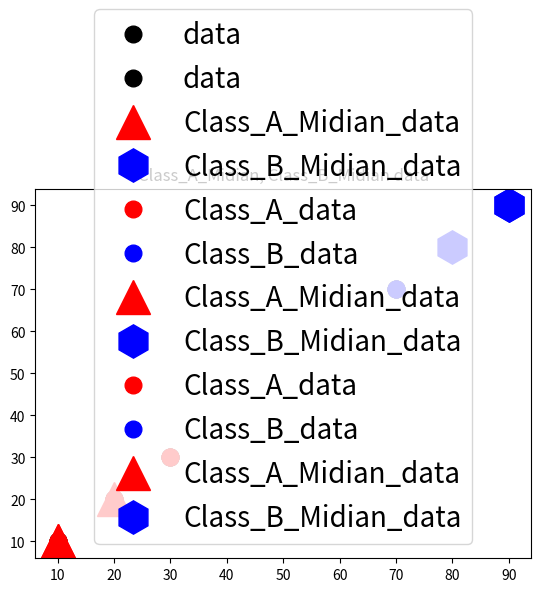

Reproduce this figure in Python.
import matplotlib.pyplot as plt
#matplotlib.pyplot 각각의 함수를 사용해서 간편하게 그래프를 그리면서, 변화를 주는 라이브러리를 가져왔다.
import math
#수학적 함수를 이용하기 위한 math 라이브러리를 불러왔다.

#K-means 알고리즘
#K = 클러스터의 개수(나누는 갯수)
#이차원 평면에서 (1,1)  (2,2)  (3,3)  (7,7)  (8,8)  (9,9)를 가지고 두 개의 군집으로 나는 것을 파이썬으로 코딩
#중심값 두 개는 임의로 선정하고, 군집화가 되면 그래프로 군집에 따라 점들을 다른 색으로 표현
#처음엔 모두 검정색
#군집화가 되면 하나의 군집은 빨간색  다른 하나의 군집은 파란색으로 그래프에 표현

data = [[10.,20.,30.,70.,80.,90.],
        [10.,20.,30.,70.,80.,90.]]
#1번째 행에는 x_data의 값, 2번째 행에는 y_data의 값이 들어있다.


Class_A_Midian = [[0],[0]]
#임의로 정하기 위한 A클래스의 중심값을 선언과 동시에 (0, 0)으로 초기화 했다.
#A클래스의 중심값을 A클래스에 지정된 중심값을 이용하여 중심값과 데이터들의 거리를 측정하기 위함이다.

Class_B_Midian = [[0],[0]]
#임의로 정하기 위한 B클래스의 중심값을 선언과 동시에 (0, 0)으로 초기화 했다.
#B클래스의 중심값을 B클래스에 지정된 중심값을 이용하여 중심값과 데이터들의 거리를 측정하기 위함이다.

Class_A_Midian[0][0] = min(data[0])
Class_A_Midian[1][0] = min(data[1])
#A의 중심값은 (10, 10)으로 임의로 저장했다.
#data의 0번째 행의 벡터의 크기로 제일 작은 값을 찾아 저장했다.
Class_B_Midian[0][0] = max(data[0])
Class_B_Midian[1][0] = max(data[1])
#B의 중심값은 (90, 90)으로 임의로 저장했다.
#data의 1번째 행의 벡터의 크기로 제일 작은 값을 찾아 저장했다.
#최소값과 최대값으로 지정해 사용하는 이유 : 군집의 결과를 최대한 빨리 얻을 수 있기 때문이다.

prev_Class_A_Midian = [[10.],[10.]]
#A 중심값과 비교하기 위해 만들어진 이전의 중심값을 뜻하는 prev_class_A_midian을 선언과 동시에 (10, 10)으로 초기화 했다.
prev_Class_B_Midian = [[20.],[20.]]
#B 중심값과 비교하기 위해 만들어진 이전의 중심값을 뜻하는 prev_class_A_midian을 선언과 동시에 (10, 10)으로 초기화 했다.
#사용하는 이유 : 군집화 결과가 수렴할때 까지 반복적으로 이루어지기 때문이다. 

plt.plot(data[0],data[1],color='#000000',marker='o',markersize='12',linestyle='',label='data')
#초기의 데이터들을 보여주기 위해 만든 plot 그래프를 그려주었다.
#plt.plot(x값, y값, color = ‘16진수or색상’, marker = ‘마커의 종류‘, linestyle = ‘선의 종류’,
#markersize = ‘마커의 크기’, linewidth = ‘선의 굵기’, label = ‘그래프 라벨 이름’)
#1번째 인자 : x값의 데이터 위치
#2번째 인자 : y값의 데이터 위치
#3번째 인자 : 선의 색(검정색)
#4번째 인자 : 마커의 종류(o(원형 모양), ^(triangle_up(삼각형) 모양), s(정사각형 모양), p(오각형 모양),
#*(별 모양), h(육각형 모양), +(플러스 모양), d(다이아몬드 모양), _(언더바 모양))
#5번째 인자 : 선의 종류(‘-’: 실선 스타일,‘--’ : 파선 스타일,‘-.’ : Dash-Dot 선 스타일,
#‘:’ : 점선 스타일)
#6번째 인자 : 마커의 크기
#7번째 인자 : 선의 굵기
#8번째 인자 : 해당 선의 의미를 알려주는 라벨의 이름
#각각의 데이터들의 위치를 보여주고, 색은 검정색, 마커는 동그란원을 뜻하는 'o' 마커 사이즈는 3으로 설정하고 해당 데이터들의 라벨 이름을 'data'로 지어주었다. 
plt.legend(fontsize = '20')
#그래프의 라벨명을 출력하기 위해 쓰이는 legend() 함수
#그래프의 라벨의 크기를 '20'으로 설정하였다.
plt.title("set data")
#그래프의 타이틀 명을 보여주기 위해 쓰이는 title() 함수
plt.show()
#그래프를 화면에 보여주는 show() 함수이다.

plt.plot(data[0],data[1],color='#000000',marker='o',markersize='12',linestyle='',label='data')
#초기의 데이터들을 보여주기 위해 만든 plot 그래프를 그려주었다.
#각각의 데이터들의 위치를 보여주고, 색은 검정색, 마커는 동그란원을 뜻하는 'o' 마커 사이즈는 12으로 설정하고 해당 데이터들의 라벨 이름을 'data'로 지어주었다. 
plt.plot(Class_A_Midian[0],Class_A_Midian[1],color='#FF0000',marker='^',markersize='24',linestyle='',label='Class_A_Midian_data')
#초기의 Class_A의 중심 값을 보여주기 위해 만든 plot() 함수를 이용해 데이터를 그려주었다.
#각각의 데이터들의 위치를 보여주고, 색은 빨간색, 마커는 삼각형을 뜻하는 '^' 마커 사이즈는 24으로 설정하고 해당 데이터들의 라벨 이름을 'Class_A_Midian_data'로 지어주었다. 
plt.plot(Class_B_Midian[0],Class_B_Midian[1],color='#0000FF',marker='h',markersize='24',linestyle='',label='Class_B_Midian_data')
#초기의 Class_B의 중심 값을 보여주기 위해 만든 plot() 함수를 이용해 데이터를 그려주었다.
#각각의 데이터들의 위치를 보여주고, 색은 파란색, 마커는 육각형을 뜻하는 'h' 마커 사이즈는 24으로 설정하고 해당 데이터들의 라벨 이름을 'Class_B_Midian_data'로 지어주었다.
plt.legend(fontsize = '20')
#그래프의 라벨명을 출력하기 위해 쓰이는 legend() 함수
#그래프의 라벨의 크기를 '20'으로 설정하였다.
plt.title("Class_A_Midian, Class_B_Midian data")
#그래프의 타이틀 명을 보여주기 위해 쓰이는 title() 함수
plt.show()
#그래프를 화면에 보여주는 show() 함수이다.

for i in range(0,6,1):
#중심값과 데이터의 거리 계산과 데이터들의 평균을 이용하여 새로운 중심값 구하는 for문이다.
    A_eucliedean_distance_moem = [0,0,0,0,0,0]
    #A 중심값에 대한 데이터들의 거리를 초기화 해준다.
    #for문에서 사용하는 이유 : 중심값이 새롭게 업데이트 되어서, 중심값에 대한 데이터의 거리도 계속 바뀌기 때문에 새롭게 계속 초기화를 해주어야한다.
    B_eucliedean_distance_moem = [0,0,0,0,0,0]
    #B 중심값에 대한 데이터들의 거리를 초기화 해준다.
    Class_A = [[],[]]
    #Class_A에 속하는 데이터를 저장 위해 선언하였다.
    #각각 Class_A, B 중심값과 데이터들의 거리에 값들을 비교해서 Class_A 중심값과 가까운 데이터를 가져오기 위해 선언하였다. 
    Class_B = [[],[]]
    #Class_B에 속하는 데이터를 저장 위해 선언하였다.
    #각각 Class_A, B 중심값과 데이터들의 거리에 값들을 비교해서 Class_B 중심값과 가까운 데이터를 가져오기 위해 선언하였다. 
    
    for i in range(0,len(data[0]),1):
        # 중심 값과 데이터의 거리를 계산하고, 중심값과 가까운 거리의 데이터를 저장하기 위해 만들어진 for문
        # 데이터를 0(초기값)으로 시작해 6(조건)보다 작을때 까지 1(증감식) 늘려주는 for문 생성
        eucliedean_distance = math.sqrt((Class_A_Midian[0][0]-data[0][i])**2+(Class_A_Midian[1][0]-data[1][i])**2)
        # math.sqrt() 함수를 사용해 제곱근을 표현해주었다.
        # (Class_A의 x를 뜻하는 인덱스 [0][0]에 해당하는 중심 값 - 데이터의 x_data의 값)**2 + (Class_A의 y를 뜻하는 인덱스 [1][0]에 해당하는 중심 값 - 데이터의 y_data의 값)**2
        # A중심 값에 대한 여섯 번째 데이터의 좌표에 대한 유클리드 계산 :제곱근((7-9)^2+(7-9)^2)
        A_eucliedean_distance_moem[i] = eucliedean_distance
        # 각각의 데이터들의 유클리드 계산 결과 값을 A_eucliedean_distance_moem[i]번째 인덱스에 저장한다.
        eucliedean_distance = math.sqrt((Class_B_Midian[0][0]-data[0][i])**2+(Class_B_Midian[1][0]-data[1][i])**2)
        # math.sqrt() 함수를 사용해 제곱근을 표현해주었다.
        # (Class_B의 x를 뜻하는 인덱스 [0][0]에 해당하는 중심 값 - 데이터의 x_data의 값)**2 + (Class_B의 y를 뜻하는 인덱스 [1][0]에 해당하는 중심 값 - 데이터의 y_data의 값)**2
        # B중심 값에 대한 여섯 번째 데이터의 좌표에 대한 유클리드 계산 :제곱근((7-9)^2+(7-9)^2)
        B_eucliedean_distance_moem[i] = eucliedean_distance
        # 각각의 데이터들의 유클리드 계산 결과 값을 B_eucliedean_distance_moem에 저장한다.
        if(A_eucliedean_distance_moem[i] < B_eucliedean_distance_moem[i]):
            #A 중심 값에 대한 유클리드 계산 결과와 B 중심 값에 대한 유클리드 계산 결과 중 A 중심 값에 대한 계산 결과가 더 작을 경우
            Class_A[0].append(data[0][i])
            Class_A[1].append(data[1][i])
            #클래스 A에 소속된 데이터로 분류
        else:#그렇지 않다면
            #B 중심 값에 대한 유클리드 계산 결과와 A 중심 값에 대한 유클리드 계산 결과 중 B 중심 값에 대한 계산 결과가 더 작을 경우
            Class_B[0].append(data[0][i])
            Class_B[1].append(data[1][i])
            #클래스 B에 소속된 데이터로 분류
    #중심값을 결정하고 나서 분류한 데이터를 그래프로 보여준다.
    plt.plot(Class_A[0],Class_A[1],color='#FF0000',marker='o',markersize='12',linestyle='',label='Class_A_data')
    #초기의 Class_A에 소속된 데이터를 보여주기 위해 만든 plot() 함수를 이용해 데이터를 그려주었다.
    #Class_A의 데이터들의 위치를 보여주고, 색은 빨간색, 마커는 원형을 뜻하는 'o' 마커 사이즈는 12으로 설정하고 해당 데이터들의 라벨 이름을 'Class_A_data'로 지어주었다. 
    plt.plot(Class_B[0],Class_B[1],color='#0000FF',marker='o',markersize='12',linestyle='',label='Class_B_data')
    #초기의 Class_B에 소속된 데이터를 보여주기 위해 만든 plot() 함수를 이용해 데이터를 그려주었다.
    #Class_A의 데이터들의 위치를 보여주고, 색은 파란색, 마커는 원형을 뜻하는 'o' 마커 사이즈는 12으로 설정하고 해당 데이터들의 라벨 이름을 'Class_B_data'로 지어주었다. 
    plt.plot(Class_A_Midian[0],Class_A_Midian[1],color='#FF0000',marker='^',markersize='24',linestyle='',label='Class_A_Midian_data')
    #Class_A의 중심 값을 보여주기 위해 만든 plot() 함수를 이용해 데이터를 그려주었다.
    #각각의 데이터들의 위치를 보여주고, 색은 빨간색, 마커는 삼각형을 뜻하는 '^' 마커 사이즈는 24으로 설정하고 해당 데이터들의 라벨 이름을 'Class_A_Midian_data'로 지어주었다. 
    plt.plot(Class_B_Midian[0],Class_B_Midian[1],color='#0000FF',marker='h',markersize='24',linestyle='',label='Class_B_Midian_data')
    #Class_B의 중심 값을 보여주기 위해 만든 plot() 함수를 이용해 데이터를 그려주었다.
    #각각의 데이터들의 위치를 보여주고, 색은 파란색, 마커는 육각형을 뜻하는 'h' 마커 사이즈는 24으로 설정하고 해당 데이터들의 라벨 이름을 'Class_B_Midian_data'로 지어주었다.
    plt.legend(fontsize = '20')
    #그래프의 라벨명을 출력하기 위해 쓰이는 legend() 함수
    plt.show()
    #그래프를 화면에 보여주는 show() 함수이다.

    Class_A_Midian[0][0] = sum(Class_A[0])/len(Class_A[0])
    #분류된 Class_A의 x값의 평균을 구해서 다시 x값의 중심값을 찾는다.
    Class_A_Midian[1][0] = sum(Class_A[1])/len(Class_A[1])
    #분류된 Class_A의 y값의 평균을 구해서 다시 y값의 중심값을 찾는다.
    Class_B_Midian[0][0] = sum(Class_B[0])/len(Class_B[0])
    #분류된 Class_B의 x값의 평균을 구해서 다시 x값의 중심값을 찾는다.
    Class_B_Midian[1][0] = sum(Class_B[1])/len(Class_B[1])
    #분류된 Class_B의 y값의 평균을 구해서 다시 y값의 중심값을 찾는다.
    
    if Class_A_Midian == prev_Class_A_Midian and Class_B_Midian == prev_Class_B_Midian:
        #만약 이전 중심값이랑 새롭게 만들어진 중심값이 같다면 실행을 중지한다.
        print("중심값이 이전 중심값과 동일한 값을 찾아 멈췄습니다.")
        break
    else:#그렇지 않다면
        prev_Class_A_Midian[0][0] = Class_A_Midian[0][0]
        #이전의 Class_A의 중심값의 x값을 새로운 중심값의 x값을 저장한다.
        prev_Class_A_Midian[1][0] = Class_A_Midian[1][0]
        #이전의 Class_A의 중심값의 y값을 새로운 중심값의 y값을 저장한다. 
        prev_Class_B_Midian[0][0] = Class_B_Midian[0][0]
        #이전의 Class_B의 중심값의 x값을 새로운 중심값의 x값을 저장한다.
        prev_Class_B_Midian[1][0] = Class_B_Midian[1][0]
        #이전의 Class_B의 중심값의 y값을 새로운 중심값의 y값을 저장한다.
